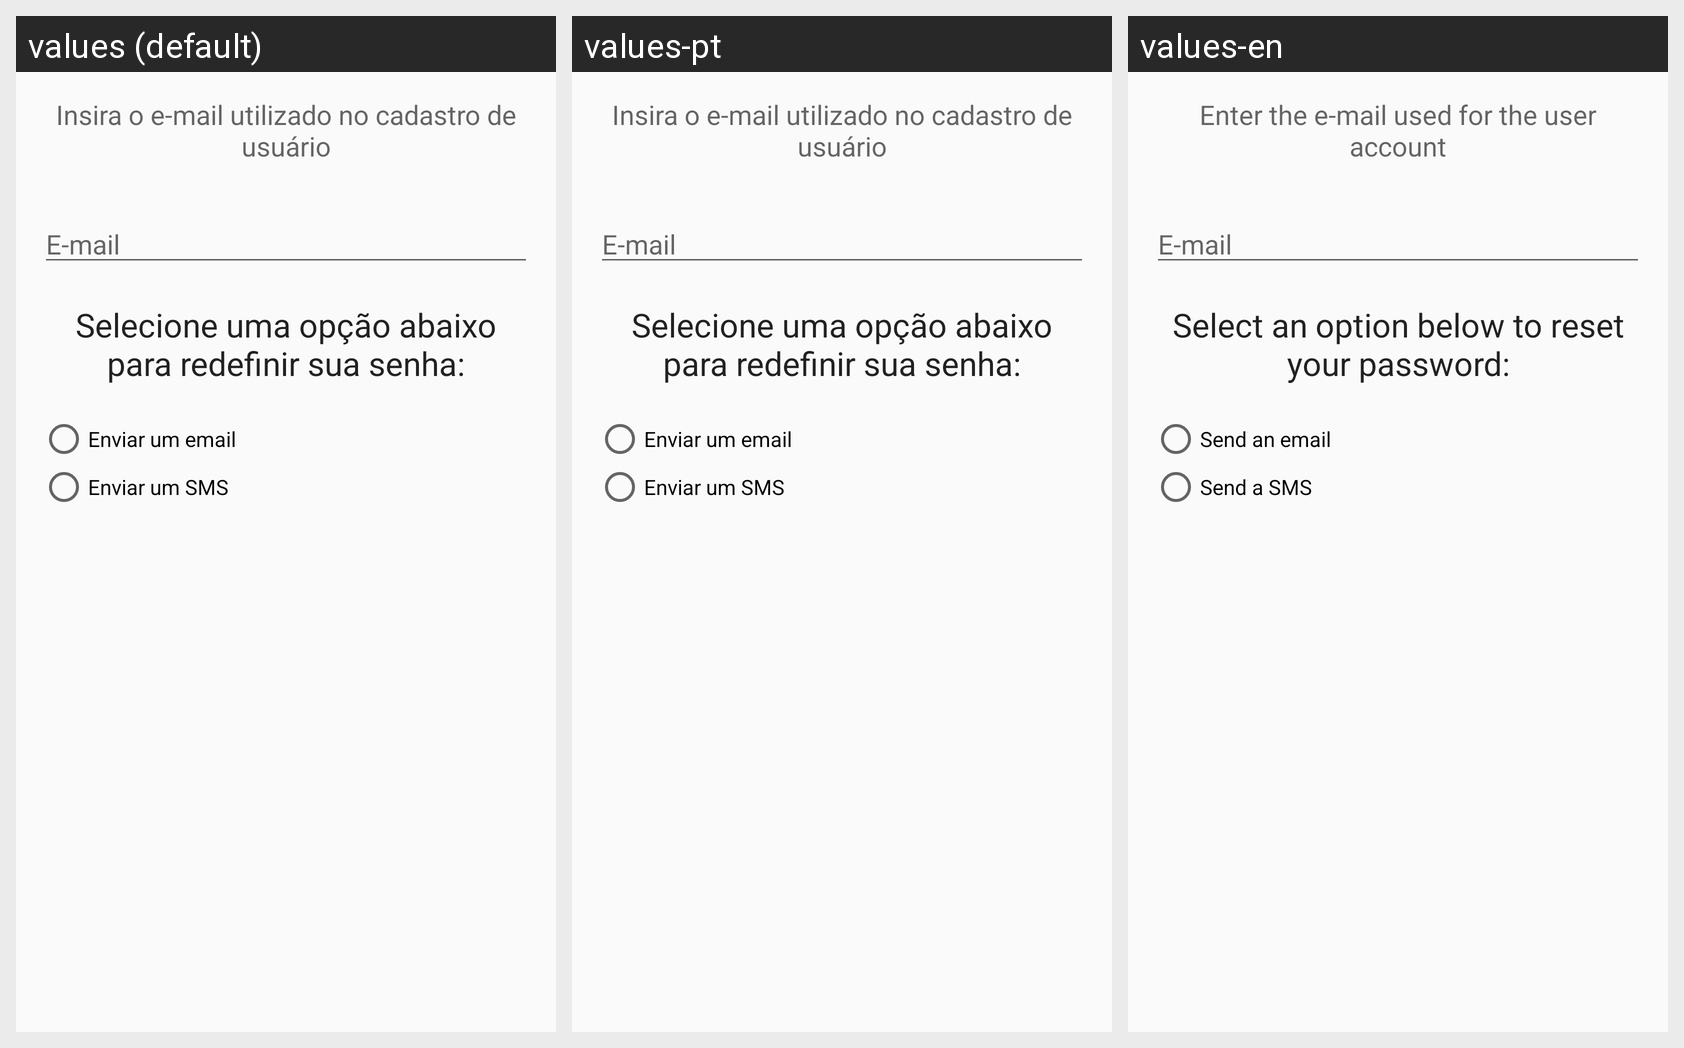

Here is an Android app screen in its default locale and in the app's own translations. Write out the translated-string differences for the strings that appear on this screen.
Android screen res/layout/activity_esqueci_senha.xml rendered under 3 locales, left to right: values (default), values-pt, values-en. Device: Nexus 5 (rendered at 1080×1920; each locale shown at half size, 540×960, under a caption strip naming it); theme AppTheme.
Strings drawn on this screen, with the default value and each locale's value (text and hints the layout hard-codes, and strings that could not be matched under every locale, appear in the picture but are not listed):

digiteseuemail
  values: Insira o e-mail utilizado no cadastro de usuário
  values-pt: Insira o e-mail utilizado no cadastro de usuário
  values-en: Enter the e-mail used for the user account

email
  values: E-mail
  values-pt: E-mail
  values-en: E-mail

selecioneopcao
  values: Selecione uma opção abaixo para redefinir sua senha:
  values-pt: Selecione uma opção abaixo para redefinir sua senha:
  values-en: Select an option below to reset your password:

enviaremail
  values: Enviar um email
  values-pt: Enviar um email
  values-en: Send an email

enviarsms
  values: Enviar um SMS
  values-pt: Enviar um SMS
  values-en: Send a SMS
